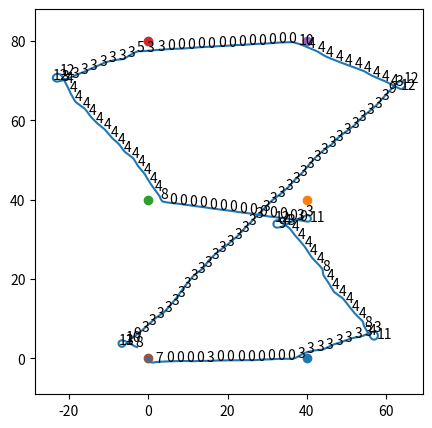

Python code for this plot:
import numpy as np
import matplotlib.pyplot as plt
import math
import random
## LEME > 0 Ã‰ LEME PARA BE
## LEME < 0 Ã‰ LEME PARA BB
## RUMO AUMENTANDO Ã‰ PROA INDO PARA BE; v > 0
## RUMO DIMINUINDO Ã‰ PROA INDO PARA BB; v < 0
## E < 0 Ã‰ RUMO IDEAL PARA BB
## E > 0 Ã‰ RUMO IDEAL PARA BE
#MOMENTO > 0 É MOMENTO PARA VIRAR PARA BE
#MOMENTO < 0 É MOMENTO PARA VIRAR PARA BB

#criar seguranÃ§a para que o leme nao fique fixo em valor maior que 10 graus
#o zero do leme nÃ£o pode ser tÃ£o grande
#voltar o leme pro centro nesse caso

def erro_rumo(rumo_real, rumo_ideal):
    E = rumo_ideal - rumo_real
    if abs(E) <= 180:
        pass
    elif abs(E) > 180 and E > 0:
        E -= 360
    elif abs(E) > 180 and E < 0:
        E += 360
    return E

def biruta(rumo_real, dir_vento):
    ## VENTO POR BE É ALPHA > 0
    ## VENTO POR BB É ALPHA < 0
    alpha = dir_vento - rumo_real
    if abs(alpha) <= 180:
        pass
    elif abs(alpha) > 180 and alpha > 0:
        alpha -= 360
    elif abs(alpha) > 180 and alpha < 0:
        alpha += 360
        
    if alpha >= 70 or alpha <= -70:
        hall = '0000'
    elif alpha < 40 and alpha > -40:
        hall = '0110'
        
    elif alpha >= 40 and alpha < 50:
        hall = '0010'
    elif alpha >= 50 and alpha < 60:
        hall = '0011'
    elif alpha >= 60 and alpha < 70:
        hall = '0001'
        
    elif alpha <= -40 and alpha > -50:
        hall = '0100'
    elif alpha <= -50 and alpha > -60:
        hall = '1100'
    elif alpha <= -60 and alpha > -70:
        hall = '1000'
        
    return hall
    
def atan3(y,x):
    if x == 0 and y > 0:
        v = 0
    elif x == 0 and y < 0:
        v = math.pi
    elif y == 0 and x > 0:
        v = math.pi/2
    elif y == 0 and x < 0:
        v = 3*math.pi/2   
    
    elif y > 0 and x > 0:
        v = -math.atan(y/x) + math.pi/2
    elif y > 0 and x < 0:
        v = 3*math.pi/2 - math.atan(y/x)
    elif y < 0 and x < 0:
        v = 3*math.pi/2 - math.atan(y/x)
    elif y < 0 and x > 0:
        v = math.pi/2 - math.atan(y/x)
    return v

def rumoideal(xbarco, ybarco, xwaypoint, ywaypoint):
    rumo_ideal = atan3((ywaypoint - ybarco), (xwaypoint - xbarco))
    rumo_ideal = (180/np.pi)*rumo_ideal
    return(rumo_ideal)
    
def lemeok(leme):
    if leme > 30:    # condiÃƒÂ§oes impossÃ­Â­veis de leme
        leme = 30
    elif leme < -30:
        leme = -30
    return leme
    

def main():
    waypoints = [[40,0],[40,40],[0,40],[0,80], [40,80], [0,0]]
    plt.figure(figsize=(5,5))
    plt.axes().set_aspect('equal', 'datalim')
    for i in range(len(waypoints)):
        plt.scatter(waypoints[i][0], waypoints[i][1])
    dir_vento = 0
    estado = 'estado'
    lamb = 2
    lamb2 = 10
    dist = 4
    j = 0  
    chegou = False
    SOMAE = 0
    leme = 0
    passo = 0.01   #em segundos
    posx = []
    posy = []
    t = 0
    i = 0
    k = 0
    s = 0
    momento_oscilante = 0
    while (not chegou):     #TEM QUE SER WHILE

        t += passo
        if estado == 'estado':
            estado = 0    #estado inicial
            estado_anterior = 0
            v = 0  #velocidade angular inicial
            rumo_real = 180  #rumo inicial
            xbarco = 0
            ybarco = 0
            
        #TROCA DE WAYPOINT
        if ((xbarco - waypoints[j][0])**2 + (ybarco - waypoints[j][1])**2)**0.5 < dist:
            j += 1
        if j >= len(waypoints):
            chegou = True
            print('CHEGOU')
            break
        
        rumo_ideal = rumoideal(xbarco, ybarco, waypoints[j][0], waypoints[j][1])
        hall = biruta(rumo_real, dir_vento)
        
        #CONTROLADOR DE CADA ESTADO
        
        if SOMAE > 30:
            SOMAE = 0
            print('zerou SOMAE')
        Kp = 2
        Ki = 0.5
        Kd = 0.5
        
        if estado == 0:
            E = erro_rumo(rumo_real, rumo_ideal)
            SOMAE += E*passo
            leme = Kp*E + Ki*SOMAE - Kd*v
            leme = lemeok(leme)
            
        elif estado == 3:
            E = erro_rumo(rumo_real, rumo_ideal)
            if estado_anterior != 3: #acabou de entrar no estado
                if estado_anterior == 0 or estado_anterior == 9:
                    cte = -5   #5 graus orcado
                    if abs(E) < lamb:
                        cte = 0
                elif estado_anterior == 7 or estado_anterior == 4:
                    cte = 5   #5 graus arribado
                elif estado_anterior == 5:
                    cte = 0
                rumo_ideal2 = rumo_real + cte
            E = erro_rumo(rumo_real, rumo_ideal2)
            SOMAE += E*passo
            leme = Kp*E + Ki*SOMAE - Kd*v
            leme = lemeok(leme)
            if estado_anterior == 12:
                leme = 0
                    
            
        elif estado == 5:
            E = erro_rumo(rumo_real, rumo_ideal)
            SOMAE += E*passo
            leme = Kp*E + Ki*SOMAE - Kd*v
            leme = lemeok(leme)
            
        elif estado == 7:
            if hall == '0100':
                E = 15
            elif hall == '0110':
                E = 40
            SOMAE = 0
            leme = Kp*E - Kd*v
            leme = lemeok(leme)
            
        elif estado == 9:
            E = -10
            SOMAE = 0
            leme = Kp*E - Kd*v
            leme = lemeok(leme)
            
        elif estado == 11:
            leme = 30
            SOMAE = 0
            
        elif estado == 4:
            E = erro_rumo(rumo_real, rumo_ideal)
            if estado_anterior != 4: #acabou de entrar no estado
                if estado_anterior == 0 or estado_anterior == 10:
                    cte = 5
                    if abs(E) < lamb:
                        cte = 0
                elif estado_anterior == 8 or estado_anterior == 3:
                    cte = -5
                elif estado_anterior == 6:
                    cte = 0
                rumo_ideal2 = rumo_real + cte
            E = erro_rumo(rumo_real, rumo_ideal2)
            SOMAE += E*passo
            leme = Kp*E + Ki*SOMAE - Kd*v
            leme = lemeok(leme)
            if estado_anterior == 11:
                leme = 0
            
        elif estado == 6:
            E = erro_rumo(rumo_real, rumo_ideal)
            SOMAE += E*passo
            leme = Kp*E + Ki*SOMAE - Kd*v
            leme = lemeok(leme)
            
        elif estado == 8:
            if hall == '0010':
                E = -15
            elif hall == '0110':
                E = -40
            SOMAE = 0
            leme = Kp*E - Kd*v
            leme = lemeok(leme)
            
        elif estado == 10:
            E = 10
            SOMAE = 0
            leme = Kp*E - Kd*v
            leme = lemeok(leme)
            
        elif estado == 12:
            leme = -30
            SOMAE = 0
    

        #MOMENTO > 0 É MOMENTO PARA VIRAR PARA BE
        V = 0.5   #velocidade do barco
        ro = 997  #kg/m3
        AR = 3.33  #razao de aspecto do leme
        d = 0.37   #braço da força do leme
        Ap = 0.0092  #área projetada do leme
        Vrot = ((np.pi)/180)*v*d  #velocidade linear induzida pela velocidade angular
        Vres = (Vrot**2 + V**2)**0.5  #velocidade resultante no leme
        if V == 0:
            angulo_V = 90
        else:
            angulo_V = abs((180/np.pi)*(np.arctan(abs(Vrot)/abs(V))))  #angulo entre V e Vrot em modulo
        if v > 0:
            angulo_V = -1*angulo_V    #angulo_V com sinal negativo quando o leme no centro faria momento para BB
        angulo_res1 = leme + angulo_V  #angulo de ataque no leme
        angulo_res = abs(angulo_res1)   #angulo de ataque no leme em modulo
        #ANGULO_RES > 0 É MOMENTO DO LEME PARA VIRAR À BE
        a0 = 0.104   #inclinacao do diagrama CL x angulo_res para NACA0012
        CL = a0*angulo_res   # CL para AR infinita  
        CD = 5*10**-3 + 3.55*10**-3*angulo_res -1.2*10**-3*angulo_res**2 + 1.46*10**-4*angulo_res**3 + -3.56*10**-6*angulo_res**4 - 3.53*10**-7*angulo_res**5 + 1.73*10**-8*angulo_res**6  #CD para AR infinita
        CD += CL**2/(np.pi*AR)   #CD para AR finita
        if CD > 0.15:
            CD = 0.15    #correcao de CD no estol
        a = a0/(1 + a0/(np.pi*AR))  #correcao de a0 para AR finita
        CL = a*angulo_res   #CL para AR finita
        if CL > 1.4:
            CL = 1.4   #correcao de CL no estol
            if angulo_res > 30:    #leme estolado
                CL = 0.5
        L = 0.5*CL*ro*(Vres**2)*Ap   #calculo do lift
        D = 0.5*CD*ro*(Vres**2)*Ap   #calculo do drag
        
        Fleme = abs(abs(L*np.cos((np.pi/180)*angulo_V)) - abs(D*np.sin((np.pi/180)*angulo_V)))  #calculo da força longitudinal do leme
        if angulo_res1 < 0:
            Fleme = -1*Fleme
        momento_leme = Fleme*d   #calculo do momento do leme
        
        momento_vela = 0.1
        i += passo
        k += passo
        s += passo
        if i > 1:
            momento_oscilante = random.randrange(-40, 40)*0.01
            i = 0
        if k > 5:
            dir_vento = random.randrange(0, 30)
            if t > 450:
                dir_vento = random.randrange(160, 180)
            k = 0
        if s > 5.1:
            plt.text(xbarco, ybarco, estado)
            #origin = [xbarco], [ybarco]
            #plt.quiver(*origin, -math.sin(dir_vento*math.pi/180), -math.cos(dir_vento*math.pi/180), scale = 10)
            s = 0
        
        b = 0.013    #constante de amortecimento hidrodinamico
        momento_amort = -v*b    #momento gerado pelo amortecimento hidrodinamico
        momento =  momento_amort + momento_leme + momento_vela + momento_oscilante  #momento resultante
        inercia = 0.14    #momento de inercia do barco. FALTA INERCIA ADICIONAL
        delta_v = (180/np.pi)*passo*momento/inercia  #variaÃ§ao de velocidade em grau/s naquele periodo de tempo sujeito Ã quele momento
        v += delta_v
        delta_rumo = v*passo  #variacao de rumo naquele periodo de tempo
        rumo_real += delta_rumo
        if rumo_real >= 360:
            rumo_real -= 360
        elif rumo_real < 0:
            rumo_real += 360
        delta_s = V*passo
        delta_x = delta_s*math.sin((np.pi/180)*rumo_real)
        xbarco += delta_x
        delta_y = delta_s*math.cos((np.pi/180)*rumo_real)
        ybarco += delta_y
        posx.append(xbarco)
        posy.append(ybarco)
        
        #print('leme = ', leme)
        print('estado = ', estado)
        #print(hall, end = ' ')
        #print(estado, end = '; ')
        #print('rumo_real = ', rumo_real)
        #print('rumo_ideal = ', rumo_ideal)
        #print('xbarco = ', xbarco)
        #print('ybarco = ', ybarco)
        #print('E = ', erro_rumo(rumo_real, rumo_ideal))
        #print('hall = ', hall)
        #print('v = ', v)
        #print('momento_oscilante = ', momento_oscilante)
        #print('dir_vento = ', dir_vento)
        #print('tempo = ', t)
        #print('')
        
        #TROCA DE ESTADO
        
        estado_anterior = estado
        E = erro_rumo(rumo_real, rumo_ideal)
        
        if estado == 0:
            if hall == '1000' or hall == '1100' or hall == '0100' or hall == '0110':
                estado = 3
            elif hall == '0001' or hall == '0011' or hall == '0010':
                estado = 4
        
        elif estado == 3:
            if hall == '0000':
                estado = 0
            elif hall == '0110' or hall == '0100':
                estado = 7
            elif E > 0 and abs(E) > lamb:
                estado = 5
            elif E < 0 and abs(E) > lamb and hall == '1000':
                estado = 9
            elif hall == '1100' and E < -110:
                estado = 11
            elif hall == '0001' or hall == '0011' or hall == '0010':
                estado = 4
        
        elif estado == 5:
            if abs(E) < lamb or E < 0 or (hall != '1000' and hall != '1100'):  #notar que conjunto de != entra com and
                estado = 3
                
        elif estado == 7:
            if hall != '0110' and hall != '0100':
                estado = 3
                
        elif estado == 9:
            if abs(E) < lamb or E > 0 or hall != '1000':
                estado = 3
                
        elif estado == 11:
            if abs(E) < lamb2 or (hall != '0100' and hall != '1100' and hall != '1000' and hall != '0000'):
                estado = 4
                
        elif estado == 4:
            if hall == '0000':
                estado = 0
            elif hall == '0110' or hall == '0010':
                estado = 8
            elif E < 0 and abs(E) > lamb:
                estado = 6
            elif E > 0 and abs(E) > lamb and hall == '0001':
                estado = 10
            elif hall == '0011' and E > 110:
                estado = 12
            elif hall == '1000' or hall == '1100' or hall == '0100':
                estado = 3
        
        elif estado == 6:
            if abs(E) < lamb or E > 0 or (hall != '0001' and hall != '0011'):
                estado = 4
                
        elif estado == 8:
            if hall != '0110' and hall != '0010':
                estado = 4
                
        elif estado == 10:
            if abs(E) < lamb or E < 0 or hall != '0001':
                estado = 4
                
        elif estado == 12:
            if abs(E) < lamb2 or (hall != '0010' and hall != '0011' and hall != '0001' and hall != '0000'):
                estado = 3
        
    
    plt.plot(posx, posy)
    

main()